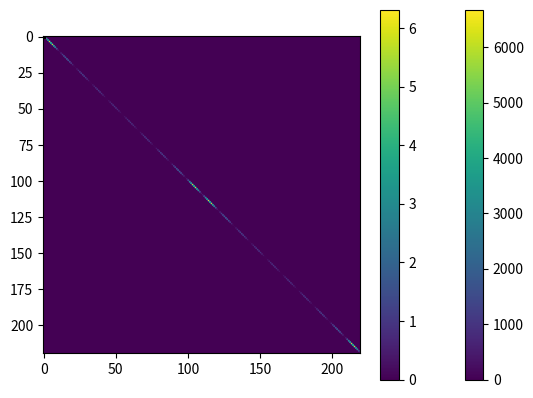

The script that saved this image:

from scipy.sparse import linalg as splinalg
import scipy.sparse as sparse
import numpy as np



def get_Ht02(dual_width_1d, N):
    Np1 = N+1
    cell_As = np.zeros(Np1*Np1)

    c = 0
    for j in dual_width_1d:
        for i in dual_width_1d:
            cell_As[c] = i * j
            
            c+=1
    H0t2 = sparse.diags(cell_As,format='csc')

    return splinalg.inv(H0t2), cell_As


def get_H1t1(primal_width_1d, dual_width_1d, N):
    h_e_mat = np.tile(np.tile(dual_width_1d,N),2)
    th_e_mat = np.tile(np.repeat(primal_width_1d,N+1),2)

    e_ratio = h_e_mat/th_e_mat

    return sparse.diags(e_ratio,format='csc')

def main():

    import matplotlib.pyplot as plt

    L = float(1.0)
    N = 10		# mesh cells in x- and y-direction

    tx = np.zeros((N+1,1), dtype = np.float64)     # grid points on primal grid
    x = np.zeros((N+2,1), dtype = np.float64)      # grid points on dual grid
    th = np.zeros((N), dtype = np.float64)       # mesh width primal grid
    h = np.zeros((N+1), dtype = np.float64)      # mesh width dual grid 

    #Generation of a non-uniform grid
    x[0] = 0
    x[N+1] = 1
    for i in range(N+1):
        xi = i*L/N
        tx[i] = 0.5*(1. - np.cos(np.pi*xi))     #  tx mesh point for primal mesh
        if i>0:
            th[i-1] = tx[i] - tx[i-1]           # th mesh width on primal mesh
            x[i] = 0.5*(tx[i-1]+tx[i])          # x mesh points for dual mesh
            
    for i in range(N+1):
        h[i] = x[i+1]-x[i]                      # h mesh width on dual mesh

    print("primal widths")
    print(th)
    print()
    print("dual widths")
    print(h)

    coord_stack_h = np.cumsum(np.insert(h,0,0))
    coord_stack_th = np.cumsum(np.insert(th,0,0))

    X_h, Y_h = np.meshgrid(coord_stack_h,coord_stack_h)

    X_th, Y_th = np.meshgrid(coord_stack_th,coord_stack_th)


    H0t2, cell_As = get_Ht02(h,N)
    H1t1 = get_H1t1(th, h, N)

    plt.pcolormesh(X_h, Y_h,cell_As.reshape(N+1, N+1), edgecolors='k', linewidths=0.2)

    # plt.legend()

    plt.show()

    plt.imshow(H0t2.todense())
    plt.colorbar()
    plt.show()

    plt.imshow(H1t1.todense())
    plt.colorbar()
    plt.show()

if __name__ == '__main__':
    main()